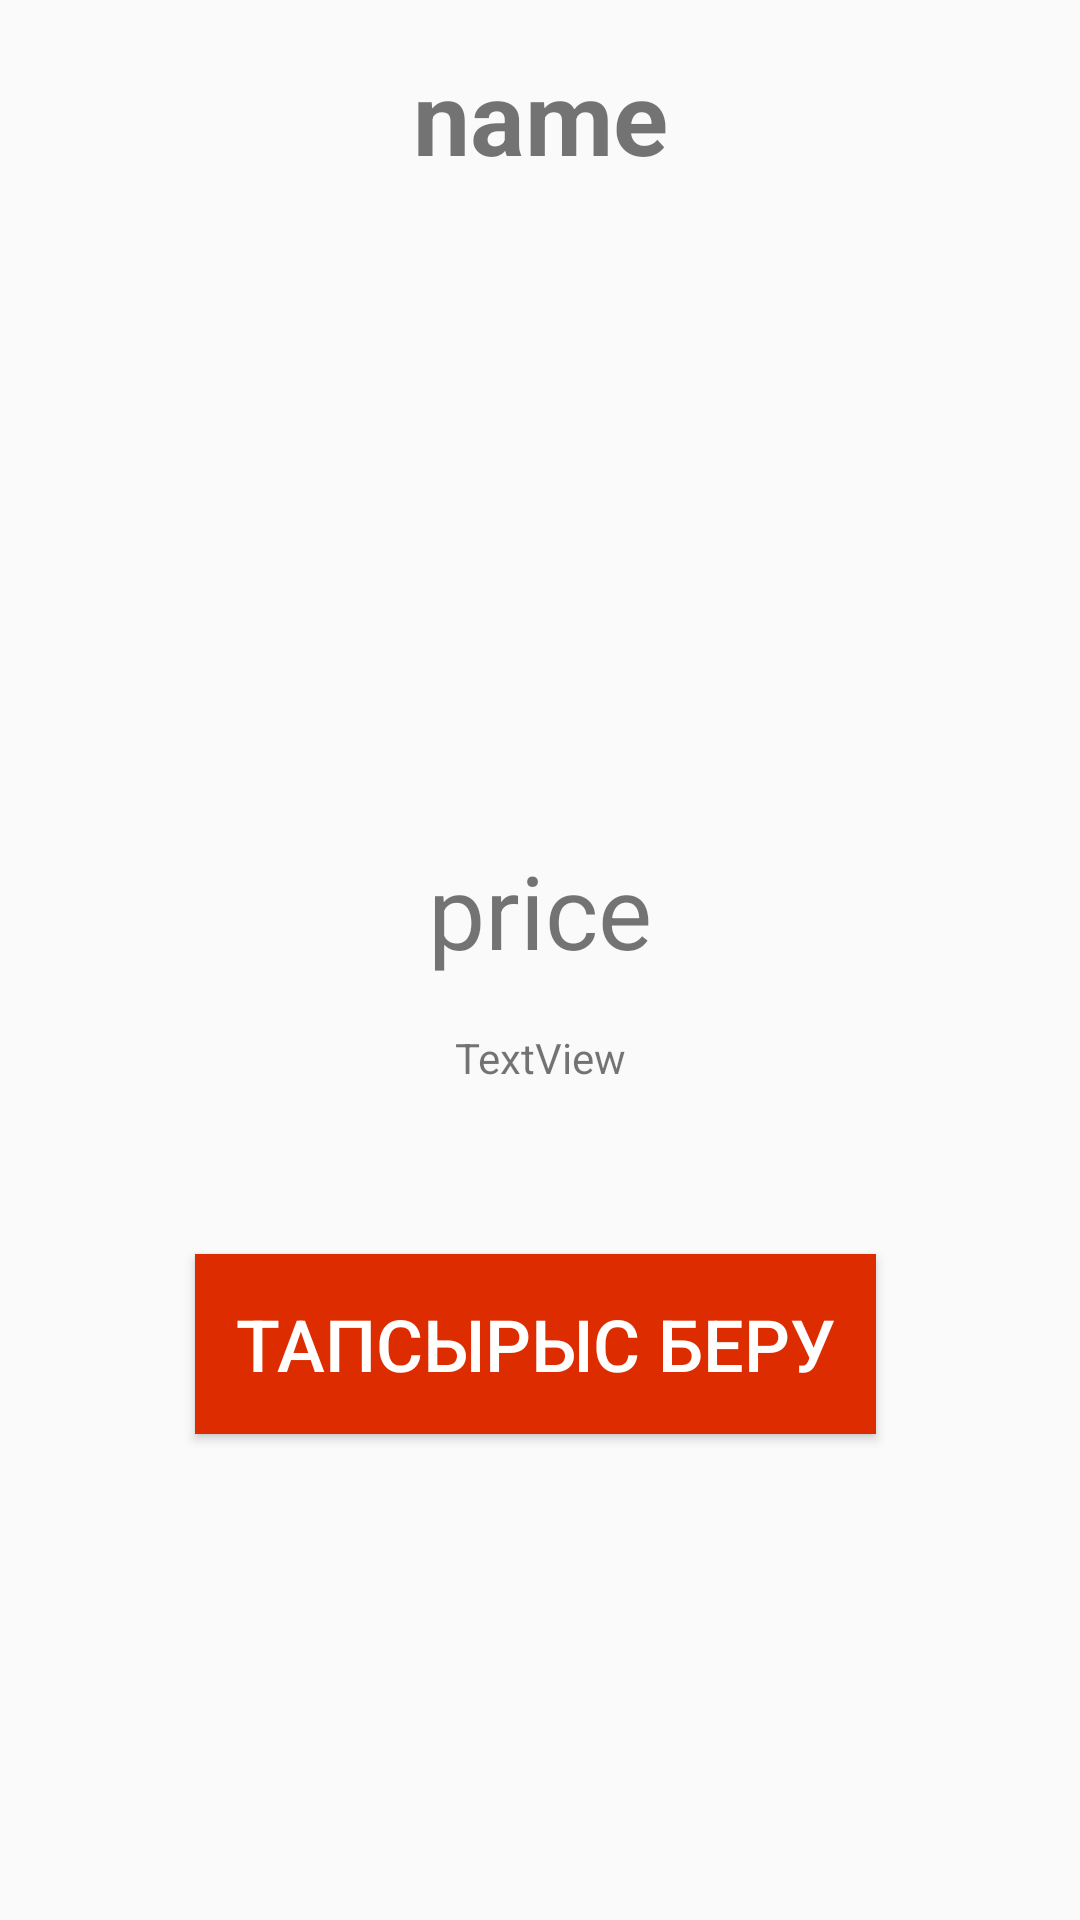

Produce the Android XML layout that renders to this screen, including the resource entries it uses.
<!-- AndroidManifest.xml: activity theme RegisterTheme -->
<!-- res/layout/activity_order.xml -->
<?xml version="1.0" encoding="utf-8"?>
<androidx.constraintlayout.widget.ConstraintLayout xmlns:android="http://schemas.android.com/apk/res/android"
    xmlns:app="http://schemas.android.com/apk/res-auto"
    xmlns:tools="http://schemas.android.com/tools"
    android:layout_width="match_parent"
    android:layout_height="match_parent"
    tools:context=".OrderActivity">

    <TextView
        android:id="@+id/orderName"
        android:layout_width="277dp"
        android:layout_height="45dp"
        android:layout_marginTop="16dp"
        android:gravity="center"
        android:text="name"
        android:textSize="34sp"
        android:textStyle="bold"
        app:layout_constraintEnd_toEndOf="parent"
        app:layout_constraintStart_toStartOf="parent"
        app:layout_constraintTop_toTopOf="parent" />

    <ImageView
        android:id="@+id/orderImage"
        android:layout_width="230dp"
        android:layout_height="207dp"
        android:layout_marginTop="4dp"
        app:layout_constraintEnd_toEndOf="parent"
        app:layout_constraintHorizontal_bias="0.497"
        app:layout_constraintStart_toStartOf="parent"
        app:layout_constraintTop_toBottomOf="@+id/orderName"
        app:srcCompat="@drawable/burger" />

    <TextView
        android:id="@+id/orderDesc"
        android:layout_width="335dp"
        android:layout_height="wrap_content"
        android:layout_marginTop="12dp"
        android:gravity="center"
        android:text="TextView"
        app:layout_constraintEnd_toEndOf="parent"
        app:layout_constraintStart_toStartOf="parent"
        app:layout_constraintTop_toBottomOf="@+id/orderPrice" />

    <TextView
        android:id="@+id/orderPrice"
        android:layout_width="159dp"
        android:layout_height="55dp"
        android:layout_marginTop="4dp"
        android:gravity="center"
        android:text="price"
        android:textSize="34sp"
        app:layout_constraintEnd_toEndOf="parent"
        app:layout_constraintStart_toStartOf="parent"
        app:layout_constraintTop_toBottomOf="@+id/orderImage" />

    <Button
        android:id="@+id/send"
        android:layout_width="227dp"
        android:layout_height="60dp"
        android:layout_marginTop="56dp"
        android:background="#DD2C00"
        android:onClick="onClickOrder"
        android:text="Тапсырыс беру"
        android:textColor="#FFFFFF"
        android:textSize="24sp"
        app:layout_constraintEnd_toEndOf="parent"
        app:layout_constraintHorizontal_bias="0.489"
        app:layout_constraintStart_toStartOf="parent"
        app:layout_constraintTop_toBottomOf="@+id/orderDesc" />
</androidx.constraintlayout.widget.ConstraintLayout>
<!-- resources referenced by this layout -->
<resources>
  <style name="RegisterTheme" parent="Theme.AppCompat.Light.DarkActionBar">
          <item name="colorPrimary">#0091EA</item>
          <item name="colorPrimaryDark">#0091EA</item>
          <item name="colorAccent">@color/colorAccent</item>
      </style>
  <color name="colorAccent">#FF4081</color>
</resources>
